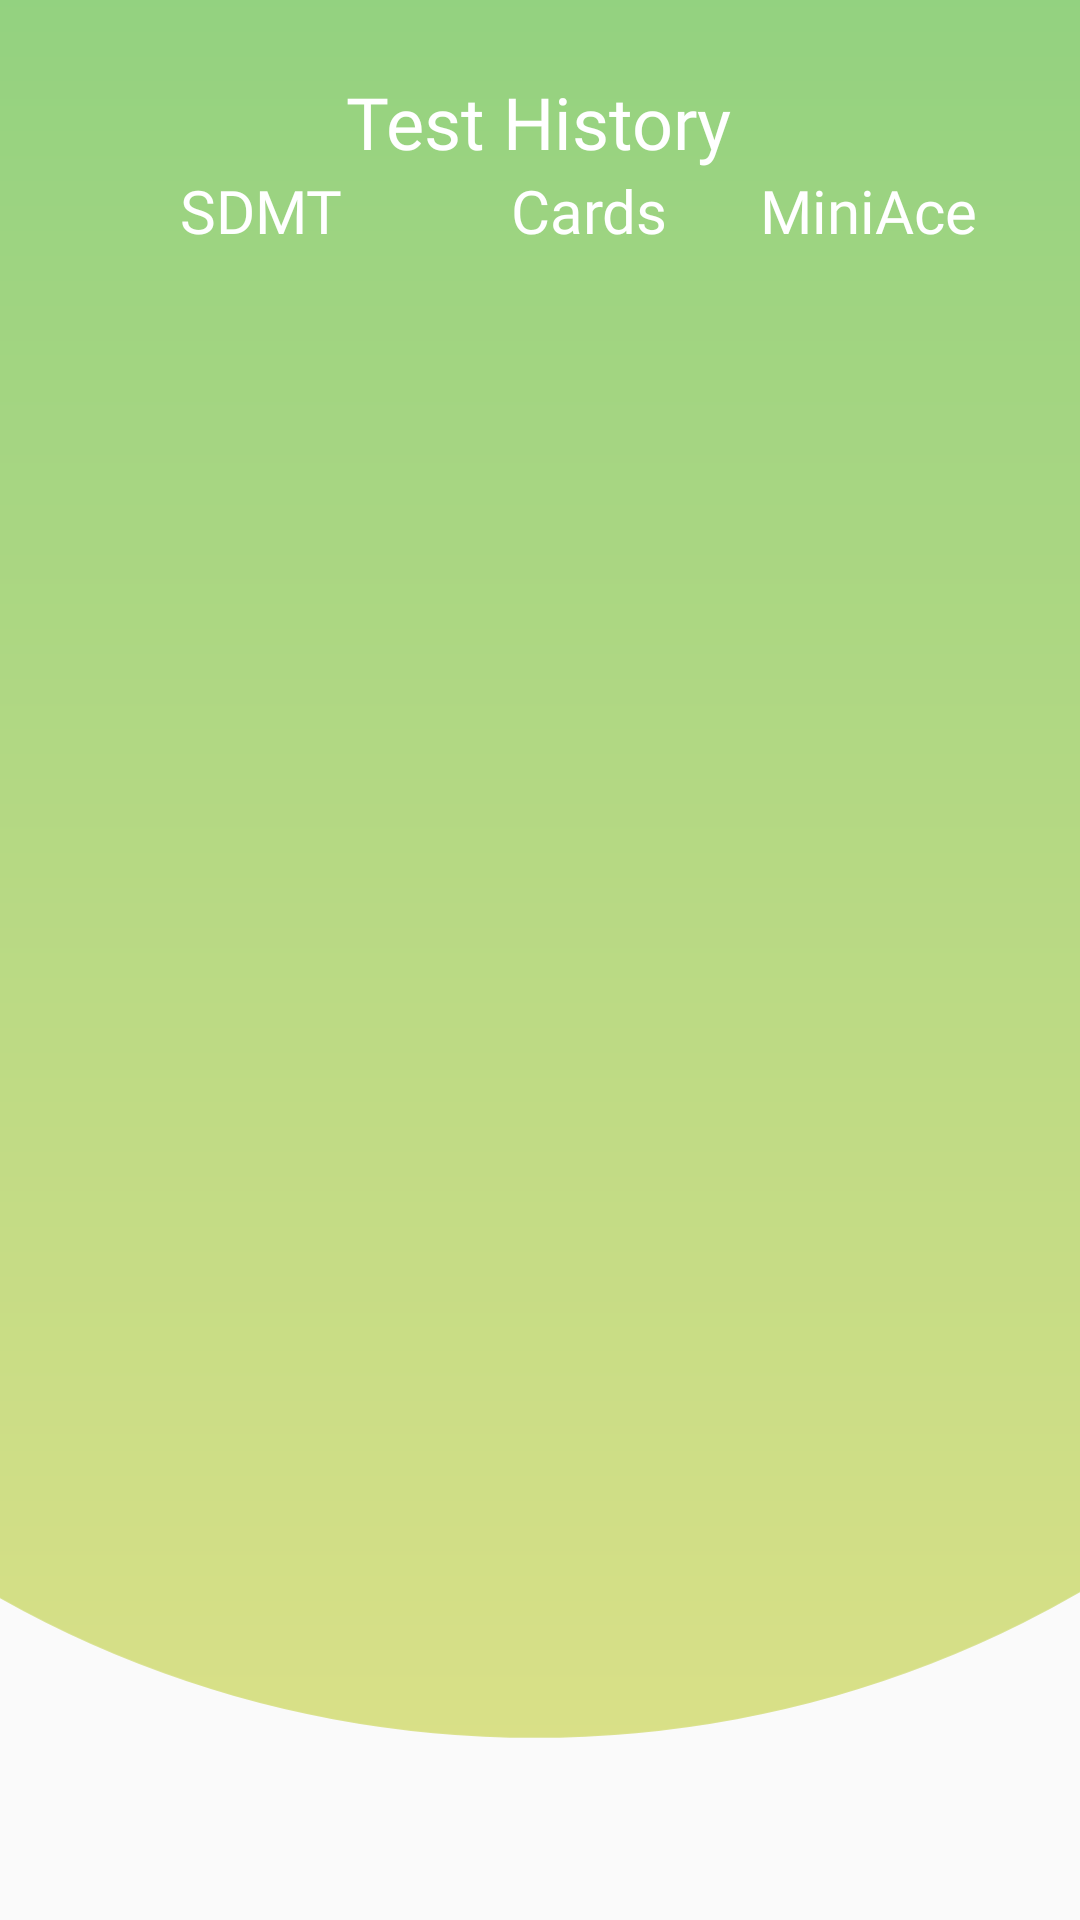

Layout XML and referenced resources for this Android screen:
<!-- AndroidManifest.xml: application theme Theme.AppCompat.Light.NoActionBar -->
<!-- res/layout/fragment_records.xml -->
<?xml version="1.0" encoding="utf-8"?>
<RelativeLayout
    xmlns:android="http://schemas.android.com/apk/res/android"
    xmlns:app="http://schemas.android.com/apk/res-auto"
    xmlns:tools="http://schemas.android.com/tools"
    android:id="@+id/RecordsFragment"
    android:layout_width="match_parent"
    android:layout_height="match_parent"
    tools:context=".RecordsFragment">

    <androidx.constraintlayout.widget.ConstraintLayout
        android:layout_width="match_parent"
        android:layout_height="match_parent">

        <ImageView
            android:id="@+id/imageView3"
            android:layout_width="wrap_content"
            android:layout_height="wrap_content"
            android:layout_alignParentTop="true"
            android:src="@drawable/bg_gradient_home"
            app:layout_constraintBottom_toBottomOf="parent"
            app:layout_constraintEnd_toEndOf="parent"
            app:layout_constraintHorizontal_bias="0.0"
            app:layout_constraintStart_toStartOf="parent"
            app:layout_constraintTop_toTopOf="parent"
            app:layout_constraintVertical_bias="0.0" />

        <TextView
            android:id="@+id/textView13"
            android:layout_width="wrap_content"
            android:layout_height="wrap_content"
            android:fontFamily="@font/poppins_semibold"
            android:text="Test History"
            android:textColor="@color/white"
            android:textSize="24sp"
            app:layout_constraintBottom_toBottomOf="parent"
            app:layout_constraintEnd_toEndOf="parent"
            app:layout_constraintHorizontal_bias="0.498"
            app:layout_constraintStart_toStartOf="parent"
            app:layout_constraintTop_toTopOf="parent"
            app:layout_constraintVertical_bias="0.04" />

        <androidx.recyclerview.widget.RecyclerView
            android:id="@+id/testRecordsRecycleViewSDMT"
            android:layout_width="402dp"
            android:layout_height="545dp"
            android:visibility="visible"
            app:layout_constraintBottom_toBottomOf="@+id/imageView3"
            app:layout_constraintEnd_toEndOf="parent"
            app:layout_constraintHorizontal_bias="0.444"
            app:layout_constraintStart_toStartOf="parent"
            app:layout_constraintTop_toBottomOf="@+id/textView13"
            app:layout_constraintVertical_bias="0.47" />

        <androidx.recyclerview.widget.RecyclerView
            android:id="@+id/testRecordsRecycleViewCARD"
            android:layout_width="402dp"
            android:layout_height="545dp"
            android:visibility="gone"
            app:layout_constraintBottom_toBottomOf="@+id/imageView3"
            app:layout_constraintEnd_toEndOf="parent"
            app:layout_constraintHorizontal_bias="0.444"
            app:layout_constraintStart_toStartOf="parent"
            app:layout_constraintTop_toBottomOf="@+id/textView13"
            app:layout_constraintVertical_bias="0.47" />

        <androidx.recyclerview.widget.RecyclerView
            android:id="@+id/testRecordsRecycleViewMA"
            android:layout_width="402dp"
            android:layout_height="545dp"
            android:visibility="gone"
            app:layout_constraintBottom_toBottomOf="@+id/imageView3"
            app:layout_constraintEnd_toEndOf="parent"
            app:layout_constraintHorizontal_bias="0.444"
            app:layout_constraintStart_toStartOf="parent"
            app:layout_constraintTop_toBottomOf="@+id/textView13"
            app:layout_constraintVertical_bias="0.47" />

        <TextView
            android:id="@+id/SDMTResultsButton"
            android:layout_width="wrap_content"
            android:layout_height="wrap_content"
            android:layout_marginStart="60dp"
            android:clickable="true"
            android:fontFamily="@font/poppins_semibold"
            android:text="SDMT"
            android:textColor="@color/white"
            android:textSize="20sp"
            app:layout_constraintBottom_toBottomOf="@+id/CARDResultsButton"
            app:layout_constraintStart_toStartOf="parent"
            app:layout_constraintTop_toBottomOf="@+id/textView13" />

        <TextView
            android:id="@+id/CARDResultsButton"
            android:layout_width="wrap_content"
            android:layout_height="wrap_content"
            android:layout_marginStart="56dp"
            android:clickable="true"
            android:fontFamily="@font/poppins_semibold"
            android:text="Cards"
            android:textColor="@color/white"
            android:textSize="20sp"
            app:layout_constraintBottom_toBottomOf="parent"
            app:layout_constraintStart_toEndOf="@+id/SDMTResultsButton"
            app:layout_constraintTop_toBottomOf="@+id/textView13"
            app:layout_constraintVertical_bias="0.0" />

        <TextView
            android:id="@+id/MAResultsButton"
            android:layout_width="wrap_content"
            android:layout_height="wrap_content"
            android:clickable="true"
            android:fontFamily="@font/poppins_semibold"
            android:text="MiniAce"
            android:textColor="@color/white"
            android:textSize="20sp"
            app:layout_constraintBottom_toBottomOf="@+id/CARDResultsButton"
            app:layout_constraintEnd_toEndOf="parent"
            app:layout_constraintHorizontal_bias="0.474"
            app:layout_constraintStart_toEndOf="@+id/CARDResultsButton"
            app:layout_constraintTop_toBottomOf="@+id/textView13" />

    </androidx.constraintlayout.widget.ConstraintLayout>

</RelativeLayout>
<!-- resources referenced by this layout -->
<resources>
  <color name="white">#FFFFFFFF</color>
  <!-- drawable bg_gradient_home (drawable) -->
  <vector xmlns:android="http://schemas.android.com/apk/res/android"
      xmlns:aapt="http://schemas.android.com/aapt"
      android:width="414dp"
      android:height="736dp"
      android:viewportWidth="414"
      android:viewportHeight="736">
    <path
        android:pathData="M-192,293.5a397,372.5 0,1 0,794 0a397,372.5 0,1 0,-794 0z">
      <aapt:attr name="android:fillColor">
        <gradient 
            android:startX="205"
            android:startY="-79"
            android:endX="205"
            android:endY="666"
            android:type="linear">
          <item android:offset="0" android:color="#FF8BD07F"/>
          <item android:offset="1" android:color="#FFD9E087"/>
        </gradient>
      </aapt:attr>
    </path>
  </vector>
</resources>
